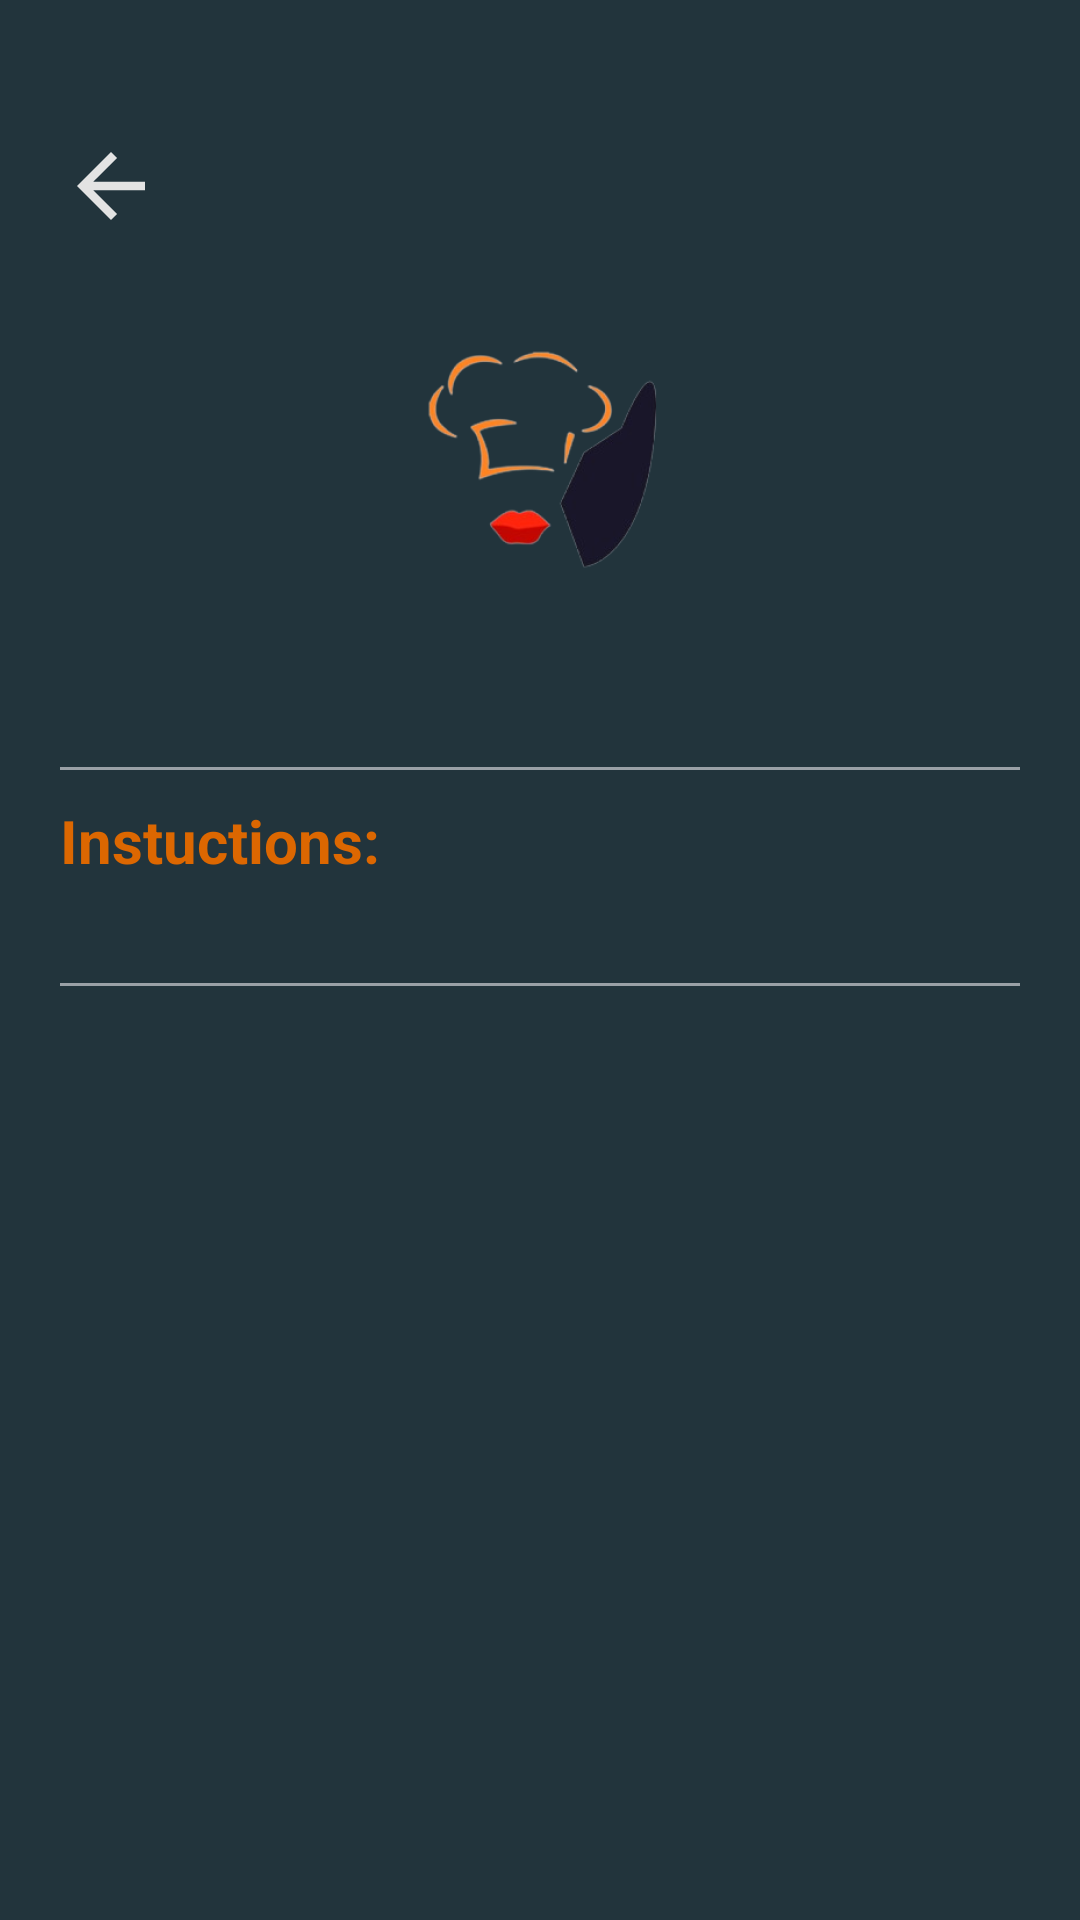

Android layout source for this screen:
<!-- AndroidManifest.xml: application theme Theme.App.Starting -->
<!-- res/layout/fragment_my_recipe_details.xml -->
<?xml version="1.0" encoding="utf-8"?>
<androidx.constraintlayout.widget.ConstraintLayout xmlns:android="http://schemas.android.com/apk/res/android"
    xmlns:app="http://schemas.android.com/apk/res-auto"
    xmlns:tools="http://schemas.android.com/tools"
    android:layout_width="match_parent"
    android:layout_height="match_parent"
    android:background="@color/app_bg"
    tools:context=".presentation.screen.my_recipe_details.MyRecipeDetailsFragment">

    <androidx.appcompat.widget.AppCompatImageButton
        android:id="@+id/arrowBack"
        android:layout_width="wrap_content"
        android:layout_height="wrap_content"
        android:layout_marginStart="20dp"
        android:layout_marginTop="45dp"
        android:background="@color/transparent"
        android:src="@drawable/arrow_back"
        app:layout_constraintStart_toStartOf="parent"
        app:layout_constraintTop_toTopOf="parent" />

    <androidx.appcompat.widget.AppCompatImageButton
        android:id="@+id/btnDelete"
        android:layout_width="wrap_content"
        android:layout_height="wrap_content"
        app:layout_constraintBottom_toBottomOf="@id/arrowBack"
        app:layout_constraintEnd_toEndOf="parent"
        android:layout_marginTop="45dp"
        android:src="@drawable/delete_ic"
        android:background="@color/transparent"
        android:layout_marginEnd="20dp"/>

    <com.google.android.material.imageview.ShapeableImageView
        android:id="@+id/imgRecipe"
        android:layout_width="match_parent"
        android:layout_height="wrap_content"
        android:layout_marginHorizontal="20dp"
        android:layout_marginTop="20dp"
        android:scaleType="center"
        android:src="@mipmap/app_logo_foreground"
        app:layout_constraintTop_toBottomOf="@id/arrowBack"
        app:shapeAppearanceOverlay="@style/RoundedCornerImage" />

    <androidx.appcompat.widget.AppCompatTextView
        android:id="@+id/tvTitle"
        android:layout_width="match_parent"
        android:layout_height="wrap_content"
        android:layout_marginHorizontal="20dp"
        android:textColor="@color/carrot_color"
        android:textAlignment="center"
        android:textSize="25sp"
        android:textStyle="bold"
        app:layout_constraintEnd_toEndOf="parent"
        app:layout_constraintStart_toStartOf="parent"
        app:layout_constraintTop_toBottomOf="@id/imgRecipe" />

    <View
        android:id="@+id/lineTop"
        android:layout_width="match_parent"
        android:layout_height="1dp"
        android:layout_marginHorizontal="20dp"
        android:layout_marginTop="15dp"
        android:background="@color/gray"
        app:layout_constraintTop_toBottomOf="@id/tvTitle" />

    <androidx.appcompat.widget.AppCompatTextView
        android:id="@+id/tvInstructionsTitle"
        android:layout_width="0dp"
        android:layout_height="wrap_content"
        android:layout_marginHorizontal="20dp"
        android:layout_marginTop="10dp"
        android:text="@string/instuctions"
        android:textColor="@color/carrot_color"
        android:textSize="20sp"
        android:textStyle="bold"
        app:layout_constraintEnd_toEndOf="parent"
        app:layout_constraintStart_toStartOf="parent"
        app:layout_constraintTop_toBottomOf="@id/lineTop" />

    <androidx.appcompat.widget.AppCompatTextView
        android:id="@+id/tvInstructions"
        android:layout_width="0dp"
        android:layout_height="wrap_content"
        android:layout_marginHorizontal="20dp"
        android:textColor="@color/white"
        android:textSize="14sp"
        app:layout_constraintEnd_toEndOf="parent"
        app:layout_constraintStart_toStartOf="parent"
        app:layout_constraintTop_toBottomOf="@id/tvInstructionsTitle" />

    <View
        android:id="@+id/lineMiddle"
        android:layout_width="match_parent"
        android:layout_height="1dp"
        android:layout_marginHorizontal="20dp"
        android:layout_marginTop="15dp"
        android:background="@color/gray"
        app:layout_constraintTop_toBottomOf="@id/tvInstructions" />


    <androidx.appcompat.widget.AppCompatTextView
        android:id="@+id/tvIngredients"
        android:layout_width="match_parent"
        android:layout_height="wrap_content"
        android:layout_marginHorizontal="20dp"
        android:layout_marginTop="15dp"
        android:textAlignment="center"
        android:textColor="@color/carrot_color"
        android:textSize="20sp"
        android:textStyle="bold"
        app:layout_constraintTop_toBottomOf="@id/lineMiddle" />

    <androidx.recyclerview.widget.RecyclerView
        android:id="@+id/rvIngredients"
        android:layout_width="match_parent"
        android:layout_height="0dp"
        android:layout_marginHorizontal="20dp"
        android:layout_marginVertical="10dp"
        app:layout_constraintBottom_toBottomOf="parent"
        android:paddingBottom="100dp"
        app:layout_constraintTop_toBottomOf="@id/tvIngredients" />

</androidx.constraintlayout.widget.ConstraintLayout>
<!-- resources referenced by this layout -->
<resources>
  <color name="app_bg">#22343C</color>
  <color name="carrot_color">#DC6701</color>
  <color name="gray">#9AA0A6</color>
  <color name="transparent">#00000000</color>
  <color name="white">#FFFFFFFF</color>
  <!-- drawable arrow_back (drawable) -->
  <vector xmlns:android="http://schemas.android.com/apk/res/android"
      android:width="34dp"
      android:height="34dp"
      android:viewportWidth="960"
      android:viewportHeight="960">
    <path
        android:pathData="m313,520 l224,224 -57,56 -320,-320 320,-320 57,56 -224,224h487v80L313,520Z"
        android:fillColor="#e3e3e3"/>
  </vector>
  <!-- mipmap app_logo_foreground: webp bitmap (mipmap-hdpi, 7502 bytes) -->
  <string name="instuctions">Instuctions:</string>
  <style name="Theme.App.Starting" parent="Theme.SplashScreen">
          <item name="windowSplashScreenBackground">@color/app_bg</item>
          <item name="windowSplashScreenAnimatedIcon">@mipmap/app_logo_foreground</item>
          <item name="postSplashScreenTheme">@style/Theme.HomeworksTbc</item>
      </style>
  <style name="Theme.HomeworksTbc" parent="Base.Theme.HomeworksTbc" />
  <style name="Base.Theme.HomeworksTbc" parent="Theme.Material3.DayNight.NoActionBar">
          
          
          <item name="android:navigationBarColor">@android:color/transparent</item>
          <item name="android:windowLightNavigationBar" tools:targetApi="27">true</item>
  
      </style>
</resources>
